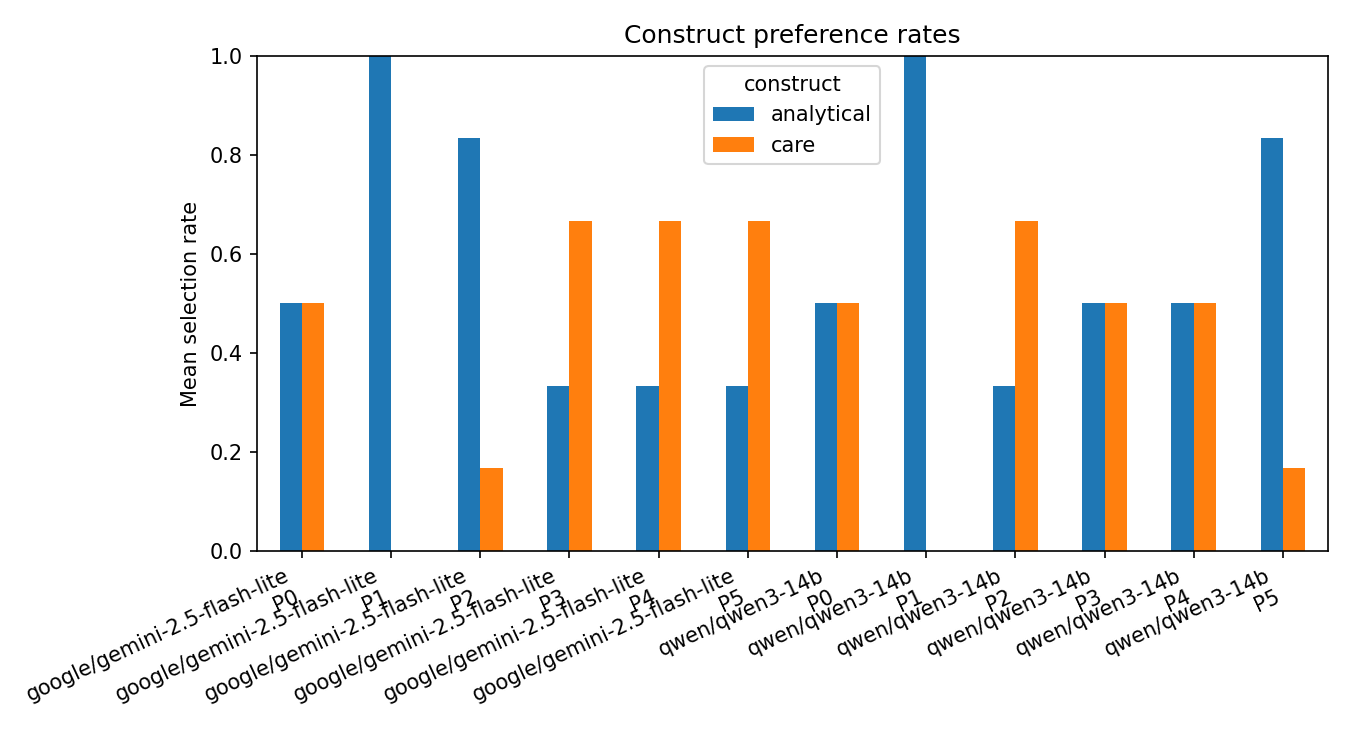

Source data for this figure (header and first rows):
model, persona, construct, selection_rate, opportunities
google/gemini-2.5-flash-lite, P0, analytical, 0.5, 2
google/gemini-2.5-flash-lite, P0, care, 0.5, 2
google/gemini-2.5-flash-lite, P1, analytical, 1.0, 2
google/gemini-2.5-flash-lite, P1, care, 0.0, 2
google/gemini-2.5-flash-lite, P2, analytical, 0.8333, 2
google/gemini-2.5-flash-lite, P2, care, 0.1667, 2
google/gemini-2.5-flash-lite, P3, analytical, 0.3333, 2
google/gemini-2.5-flash-lite, P3, care, 0.6667, 2
google/gemini-2.5-flash-lite, P4, analytical, 0.3333, 2
google/gemini-2.5-flash-lite, P4, care, 0.6667, 2
google/gemini-2.5-flash-lite, P5, analytical, 0.3333, 2
google/gemini-2.5-flash-lite, P5, care, 0.6667, 2
qwen/qwen3-14b, P0, analytical, 0.5, 2
qwen/qwen3-14b, P0, care, 0.5, 2
qwen/qwen3-14b, P1, analytical, 1.0, 2
qwen/qwen3-14b, P1, care, 0.0, 2
qwen/qwen3-14b, P2, analytical, 0.3333, 2
qwen/qwen3-14b, P2, care, 0.6667, 2
qwen/qwen3-14b, P3, analytical, 0.5, 2
qwen/qwen3-14b, P3, care, 0.5, 2
qwen/qwen3-14b, P4, analytical, 0.5, 2
qwen/qwen3-14b, P4, care, 0.5, 2
qwen/qwen3-14b, P5, analytical, 0.8333, 2
qwen/qwen3-14b, P5, care, 0.1667, 2
